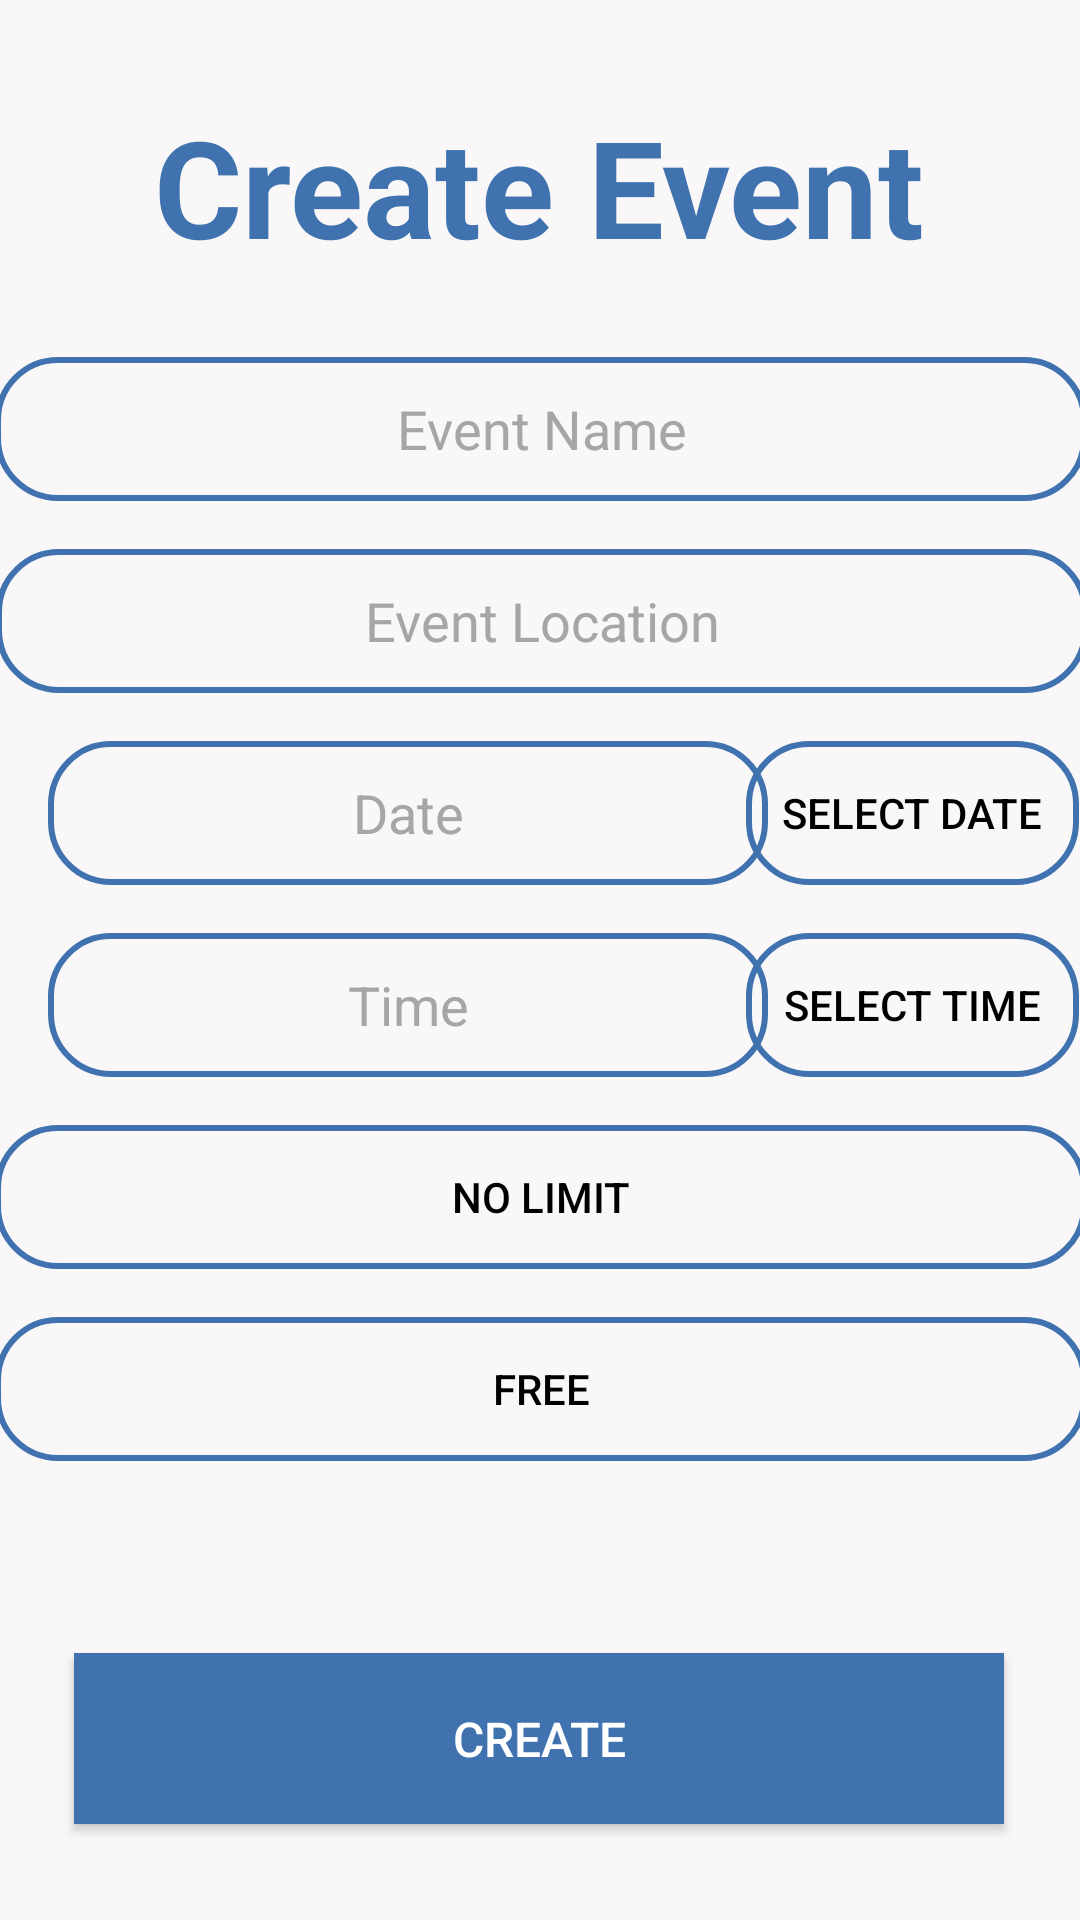

Reconstruct the res/layout file that produces this screen, plus the resources it refers to.
<!-- AndroidManifest.xml: application theme Theme.Design.NoActionBar -->
<!-- res/layout/activity_admin_create_event.xml -->
<?xml version="1.0" encoding="utf-8"?>
<androidx.constraintlayout.widget.ConstraintLayout xmlns:android="http://schemas.android.com/apk/res/android"
    xmlns:app="http://schemas.android.com/apk/res-auto"
    xmlns:tools="http://schemas.android.com/tools"
    android:background="@color/mainwhite"
    android:layout_width="match_parent"
    android:layout_height="match_parent"
    tools:context=".AdminCreateEventActivity">


    <EditText
        android:id="@+id/eventDate"
        android:layout_width="240dp"
        android:layout_height="48dp"
        android:layout_marginStart="16dp"
        android:layout_marginTop="16dp"
        android:background="@drawable/curve"
        android:ems="10"
        android:focusable="false"
        android:focusableInTouchMode="false"
        android:gravity="center"
        android:hint="Date"
        android:inputType="date"
        android:textColor="@color/black"
        android:textColorHint="@color/gray"
        app:layout_constraintStart_toStartOf="parent"
        app:layout_constraintTop_toBottomOf="@+id/eventLocation" />

    <EditText
        android:id="@+id/eventTime"
        android:layout_width="240dp"
        android:layout_height="48dp"
        android:layout_marginStart="16dp"
        android:layout_marginTop="16dp"
        android:background="@drawable/curve"
        android:ems="10"
        android:focusable="false"
        android:focusableInTouchMode="false"
        android:gravity="center"
        android:hint="Time"
        android:inputType="time"
        android:textColor="@color/black"
        android:textColorHint="@color/gray"
        app:layout_constraintStart_toStartOf="parent"
        app:layout_constraintTop_toBottomOf="@+id/buttonDatePicker" />

    <Button
        android:id="@+id/btn_memberpicker"
        android:layout_width="364dp"
        android:layout_height="48dp"
        android:layout_marginTop="16dp"
        android:background="@drawable/curve"
        android:text="No Limit"
        android:textColor="@color/black"
        android:textColorHint="@color/black"
        app:layout_constraintEnd_toEndOf="parent"
        app:layout_constraintStart_toStartOf="parent"
        app:layout_constraintTop_toBottomOf="@id/eventTime" />

    <Button
        android:id="@+id/btCreateEvent"
        android:layout_width="310dp"
        android:layout_height="57dp"
        android:layout_marginBottom="32dp"
        android:background="#3F72AF"
        android:text="Create"
        android:textSize="16sp"
        app:layout_constraintBottom_toBottomOf="parent"
        app:layout_constraintEnd_toEndOf="parent"
        app:layout_constraintHorizontal_bias="0.495"
        app:layout_constraintStart_toStartOf="parent" />

    <TextView
        android:id="@+id/textView6"
        android:layout_width="261dp"
        android:layout_height="55dp"
        android:layout_marginTop="32dp"
        android:gravity="center"
        android:text="Create Event"
        android:textColor="#3F72AF"
        android:textSize="45sp"
        android:textStyle="bold"
        app:layout_constraintEnd_toEndOf="parent"
        app:layout_constraintHorizontal_bias="0.497"
        app:layout_constraintStart_toStartOf="parent"
        app:layout_constraintTop_toTopOf="parent" />

    <EditText
        android:id="@+id/eventName"
        android:layout_width="364dp"
        android:layout_height="48dp"
        android:layout_marginTop="32dp"
        android:background="@drawable/curve"
        android:ems="10"
        android:gravity="center"
        android:hint="Event Name"
        android:inputType="textPersonName"
        android:textColor="@color/black"
        android:textColorHint="@color/gray"
        app:layout_constraintEnd_toEndOf="parent"
        app:layout_constraintStart_toStartOf="parent"
        app:layout_constraintTop_toBottomOf="@+id/textView6" />

    <EditText
        android:id="@+id/eventLocation"
        android:layout_width="364dp"
        android:layout_height="48dp"
        android:layout_marginTop="16dp"
        android:background="@drawable/curve"
        android:ems="10"
        android:gravity="center"
        android:hint="Event Location"
        android:inputType="textPersonName"
        android:textColor="@color/black"
        android:textColorHint="@color/gray"
        app:layout_constraintEnd_toEndOf="parent"
        app:layout_constraintHorizontal_bias="0.493"
        app:layout_constraintStart_toStartOf="parent"
        app:layout_constraintTop_toBottomOf="@+id/eventName" />

    <Button
        android:id="@+id/buttonDatePicker"
        android:layout_width="111dp"
        android:layout_height="48dp"
        android:layout_marginTop="16dp"
        android:layout_marginEnd="8dp"
        android:background="@drawable/curve"
        android:text="Select Date"
        android:textColor="@color/black"
        android:textColorHint="@color/black"
        app:layout_constraintEnd_toEndOf="parent"
        app:layout_constraintStart_toEndOf="@+id/eventDate"
        app:layout_constraintTop_toBottomOf="@+id/eventLocation" />

    <Button
        android:id="@+id/buttonTimePicker"
        android:layout_width="111dp"
        android:layout_height="48dp"
        android:layout_marginTop="16dp"
        android:layout_marginEnd="8dp"
        android:background="@drawable/curve"
        android:text="Select Time"
        android:textColor="@color/black"
        android:textColorHint="@color/black"
        app:layout_constraintEnd_toEndOf="parent"
        app:layout_constraintStart_toEndOf="@+id/eventTime"
        app:layout_constraintTop_toBottomOf="@+id/buttonDatePicker" />


    <Button
        android:id="@+id/btn_price"
        android:layout_width="364dp"
        android:layout_height="48dp"
        android:layout_marginTop="16dp"
        android:background="@drawable/curve"
        android:text="Free"
        android:textColor="@color/black"
        android:textColorHint="@color/black"
        app:layout_constraintEnd_toEndOf="parent"
        app:layout_constraintStart_toStartOf="parent"
        app:layout_constraintTop_toBottomOf="@id/btn_memberpicker" />

</androidx.constraintlayout.widget.ConstraintLayout>
<!-- resources referenced by this layout -->
<resources>
  <color name="black">#FF000000</color>
  <color name="gray">#A6A6A6</color>
  <color name="mainwhite">#F9F7F7</color>
  <!-- drawable curve (drawable) -->
  <shape xmlns:android="http://schemas.android.com/apk/res/android"
      android:shape="rectangle">
      <stroke
          android:width="2dp"
          android:color="@color/mainblue" />
      <corners
          android:radius="20dp" />
  </shape>
  <color name="mainblue">#3F72AF</color>
</resources>
